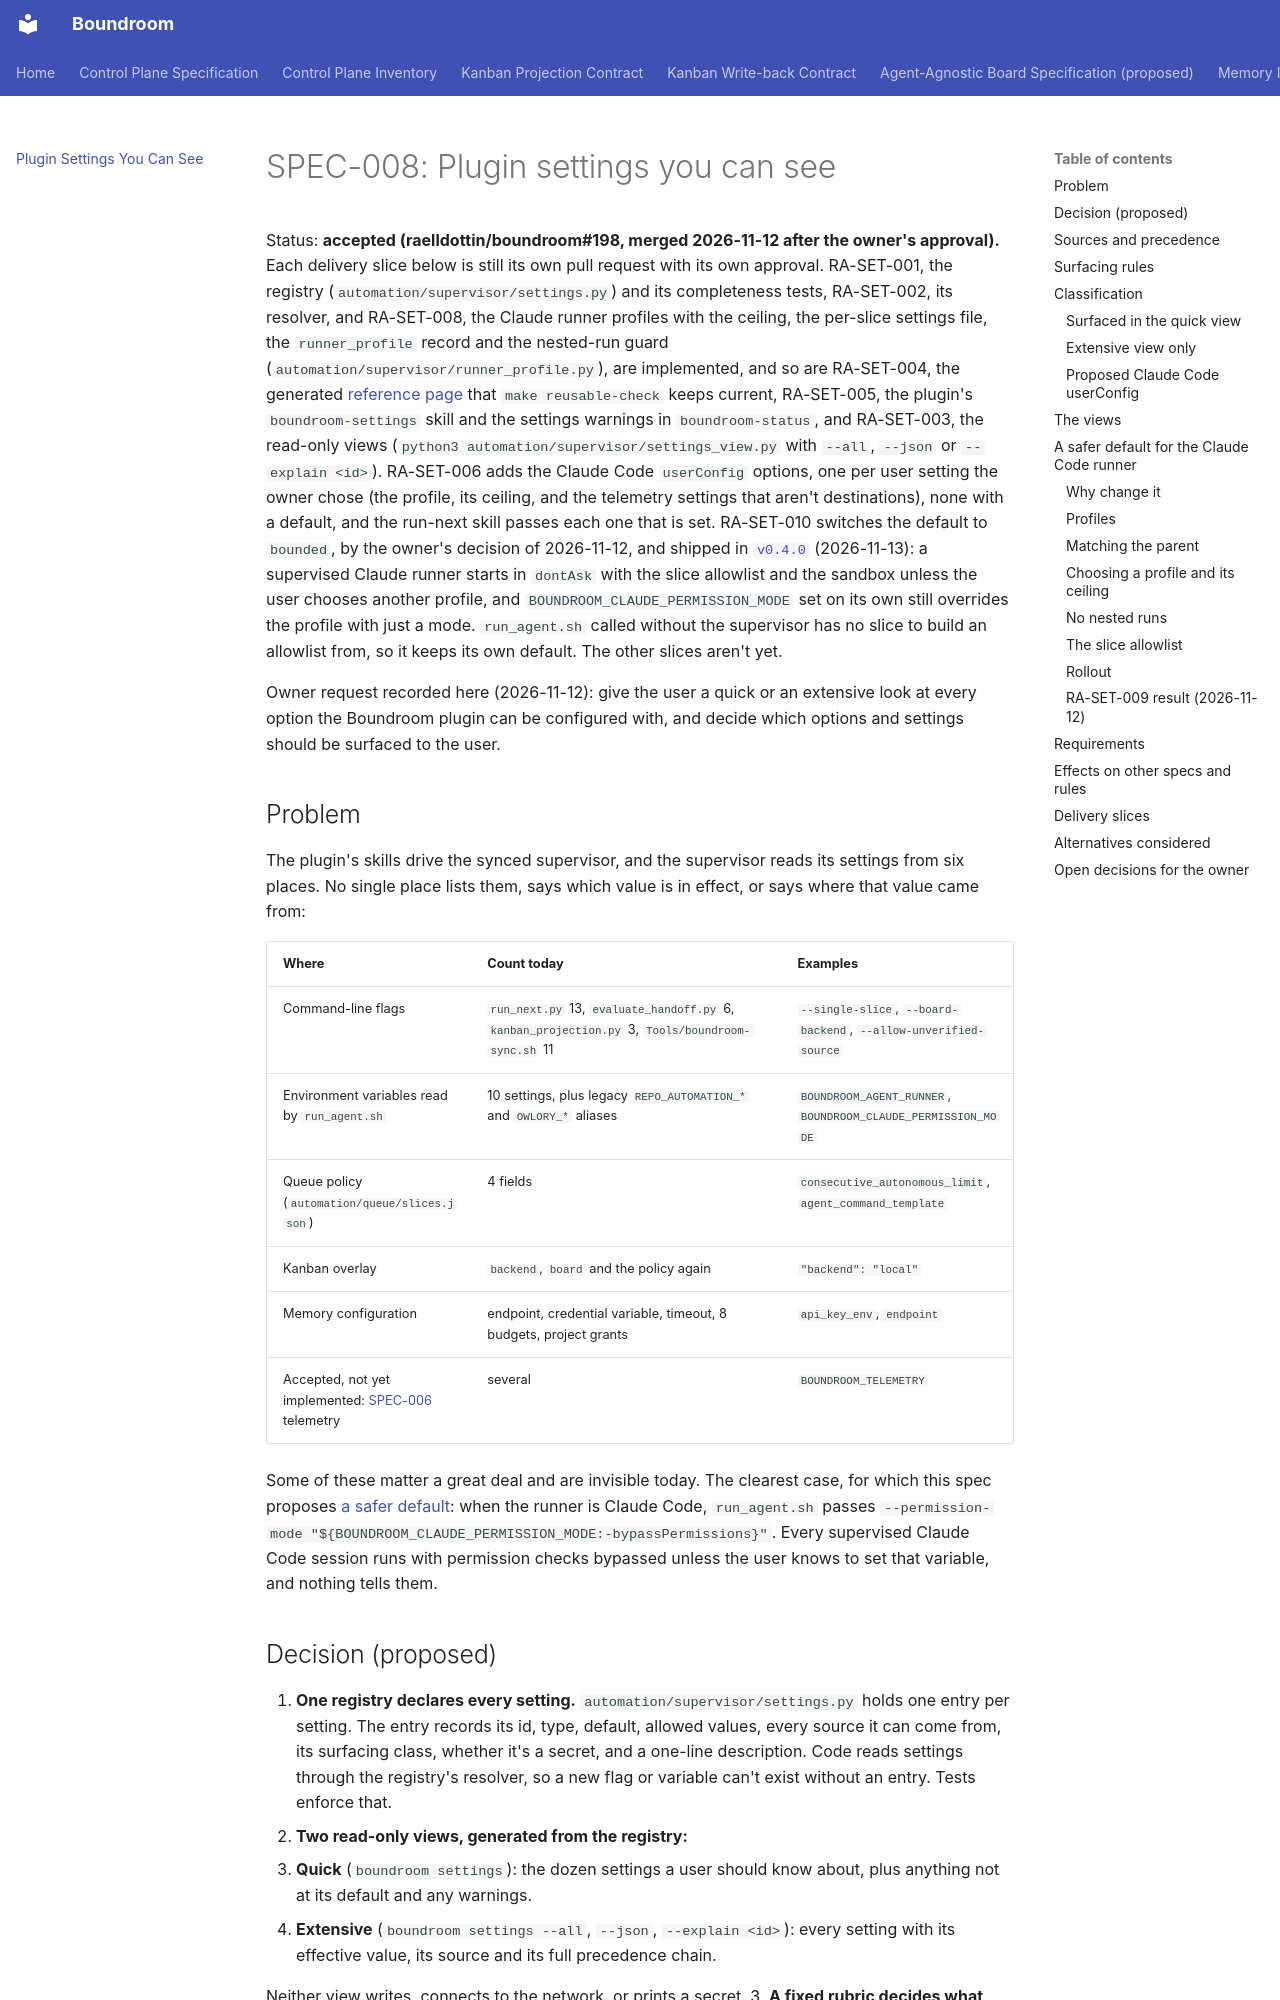

repository: raelldottin/boundroom · page: architecture/plugin-settings/index.html · generator: mkdocs

# SPEC-008: Plugin settings you can see

Status: **accepted (raelldottin/boundroom#198, merged 2026-11-12 after the owner's approval).** Each delivery slice below is still its own pull request with its own approval. RA-SET-001, the registry (`automation/supervisor/settings.py`) and its completeness tests, RA-SET-002, its resolver, and RA-SET-008, the Claude runner profiles with the ceiling, the per-slice settings file, the `runner_profile` record and the nested-run guard (`automation/supervisor/runner_profile.py`), are implemented, and so are RA-SET-004, the generated [reference page](../reference/settings.md) that `make reusable-check` keeps current, RA-SET-005, the plugin's `boundroom-settings` skill and the settings warnings in `boundroom-status`, and RA-SET-003, the read-only views (`python3 automation/supervisor/settings_view.py` with `--all`, `--json` or `--explain <id>`). RA-SET-006 adds the Claude Code `userConfig` options, one per user setting the owner chose (the profile, its ceiling, and the telemetry settings that aren't destinations), none with a default, and the run-next skill passes each one that is set. RA-SET-010 switches the default to `bounded`, by the owner's decision of 2026-11-12, and shipped in [`v0.4.0`](https://github.com/raelldottin/boundroom/releases/tag/v0.4.0) (2026-11-13): a supervised Claude runner starts in `dontAsk` with the slice allowlist and the sandbox unless the user chooses another profile, and `BOUNDROOM_CLAUDE_PERMISSION_MODE` set on its own still overrides the profile with just a mode. `run_agent.sh` called without the supervisor has no slice to build an allowlist from, so it keeps its own default. The other slices aren't yet.

Owner request recorded here (2026-11-12): give the user a quick or an extensive look at every option the Boundroom plugin can be configured with, and decide which options and settings should be surfaced to the user.

## Problem

The plugin's skills drive the synced supervisor, and the supervisor reads its settings from six places. No single place lists them, says which value is in effect, or says where that value came from:

| Where | Count today | Examples |
| --- | --- | --- |
| Command-line flags | `run_next.py` 13, `evaluate_handoff.py` 6, `kanban_projection.py` 3, `Tools/boundroom-sync.sh` 11 | `--single-slice`, `--board-backend`, `--allow-unverified-source` |
| Environment variables read by `run_agent.sh` | 10 settings, plus legacy `REPO_AUTOMATION_*` and `OWLORY_*` aliases | `BOUNDROOM_AGENT_RUNNER`, `BOUNDROOM_CLAUDE_PERMISSION_MODE` |
| Queue policy (`automation/queue/slices.json`) | 4 fields | `consecutive_autonomous_limit`, `agent_command_template` |
| Kanban overlay | `backend`, `board` and the policy again | `"backend": "local"` |
| Memory configuration | endpoint, credential variable, timeout, 8 budgets, project grants | `api_key_env`, `endpoint` |
| Accepted, not yet implemented: [SPEC-006](agent-telemetry.md) telemetry | several | `BOUNDROOM_TELEMETRY` |

Some of these matter a great deal and are invisible today. The clearest case, for which this spec proposes [a safer default](#a-safer-default-for-the-claude-code-runner): when the runner is Claude Code, `run_agent.sh` passes `--permission-mode "${BOUNDROOM_CLAUDE_PERMISSION_MODE:-bypassPermissions}"`. Every supervised Claude Code session runs with permission checks bypassed unless the user knows to set that variable, and nothing tells them.
